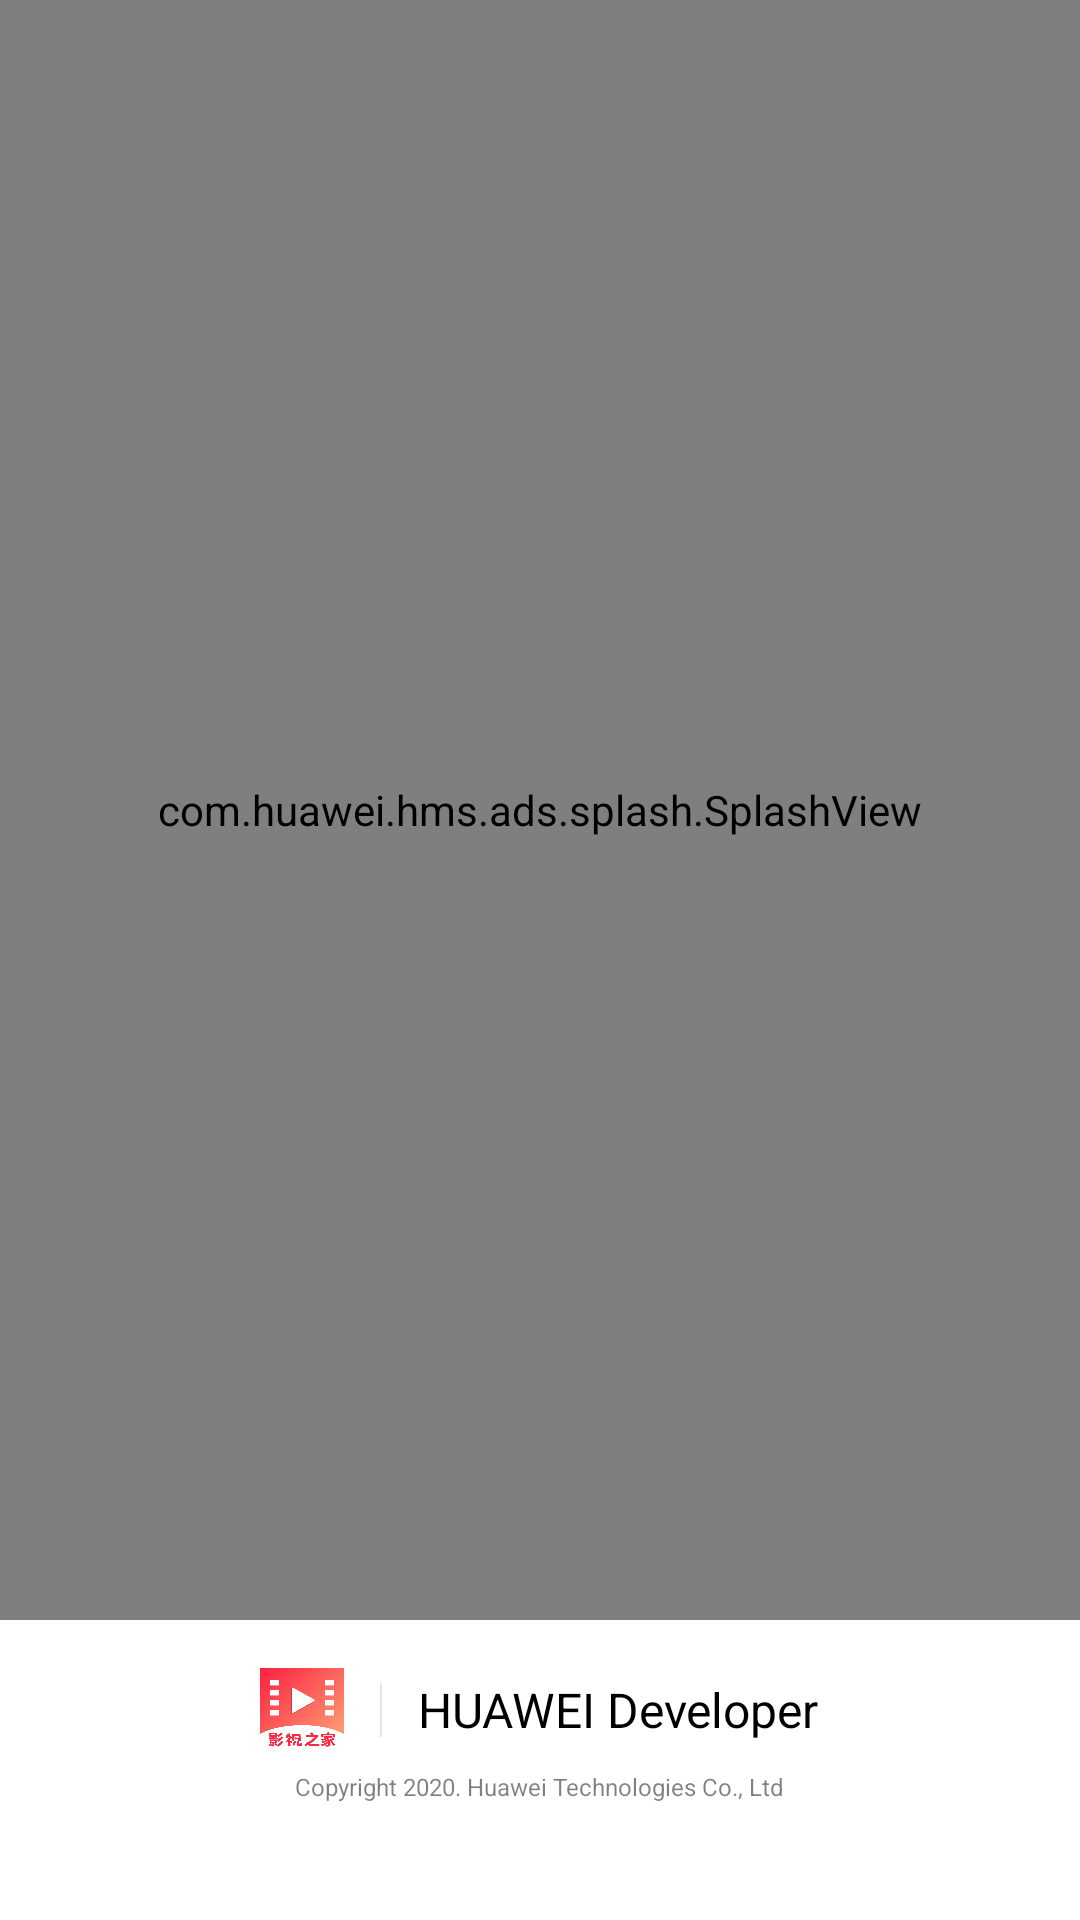

This screen was rendered from an Android layout file. Write that file and the resources it references.
<!-- AndroidManifest.xml: fallback theme Theme.MaterialComponents.DayNight.NoActionBar -->
<!-- res/layout/huaweisplash.xml -->
<?xml version="1.0" encoding="utf-8"?>
<RelativeLayout xmlns:android="http://schemas.android.com/apk/res/android"
    xmlns:tools="http://schemas.android.com/tools"
    android:layout_width="match_parent"
    android:layout_height="match_parent">

    <RelativeLayout
        android:id="@+id/logo"
        android:layout_width="fill_parent"
        android:layout_height="100dp"
        android:layout_alignParentBottom="true"
        android:background="@android:color/white"
        android:visibility="visible">

        <LinearLayout
            android:layout_width="wrap_content"
            android:layout_height="wrap_content"
            android:layout_alignParentBottom="true"
            android:layout_centerHorizontal="true"
            android:layout_marginBottom="39dp"
            android:orientation="vertical">

            <LinearLayout
                android:layout_width="wrap_content"
                android:layout_height="wrap_content"
                android:layout_gravity="center"
                android:layout_marginBottom="6dp"
                android:gravity="center"
                android:orientation="horizontal">

                <ImageView
                    android:id="@+id/iv_adimg"
                    android:layout_width="28dp"
                    android:layout_height="28dp"
                    android:src="@mipmap/logo" />

                <View
                    android:layout_width="0.5dp"
                    android:layout_height="18dp"
                    android:layout_marginLeft="12dp"
                    android:layout_marginRight="12dp"
                    android:alpha="0.1"
                    android:background="#000000" />

                <TextView
                    android:id="@+id/iv_addes"

                    android:layout_width="wrap_content"
                    android:layout_height="wrap_content"
                    android:alpha="1"
                    android:text="@string/owner"
                    android:textColor="#000000"
                    android:textSize="16sp" />
            </LinearLayout>

            <TextView
                android:id="@+id/iv_addesc"

                android:layout_width="wrap_content"
                android:layout_height="wrap_content"
                android:layout_gravity="center"
                android:alpha="0.5"
                android:text="@string/copyright_info"
                android:textColor="#000000"
                android:textSize="8sp" />
        </LinearLayout>
    </RelativeLayout>

    <com.huawei.hms.ads.splash.SplashView
        android:id="@+id/splash_ad_view"
        android:layout_width="match_parent"
        android:layout_height="match_parent"
        android:layout_above="@id/logo" />
    <FrameLayout
        android:visibility="gone"
        android:layout_width="match_parent"
        android:layout_height="match_parent"
        android:id="@+id/fl_rootview"
        />
</RelativeLayout>
<!-- resources referenced by this layout -->
<resources>
  <!-- mipmap logo: png bitmap (mipmap-xxhdpi, 183952 bytes) -->
  <string name="copyright_info">Copyright 2020. Huawei Technologies Co., Ltd</string>
  <string name="owner">HUAWEI Developer</string>
</resources>
